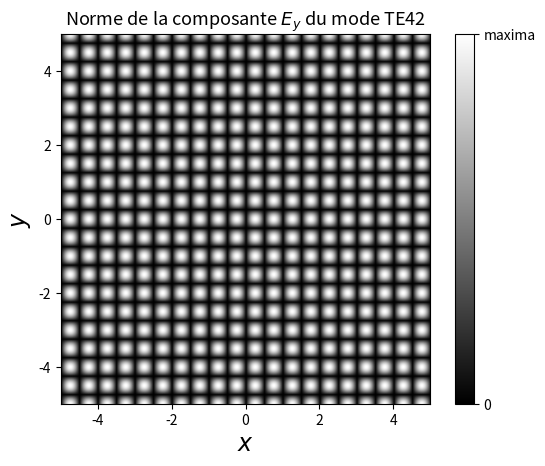

Generate this figure with matplotlib:
import matplotlib.pyplot as plt
import numpy as np

b=1
def E_y(x1,x2):
    return np.abs((-1j/b)*np.sin((4*np.pi*x1)/(2*b))*np.cos((2*np.pi*x2)/(b)))

x1_min = -5.0
x1_max = 5.0
x2_min = -5.0
x2_max = 5.0

x1, x2 = np.meshgrid(np.arange(x1_min,x1_max, 0.005), np.arange(x2_min,x2_max, 0.005))

y = E_y(x1,x2)

ax1 = plt.subplot(111)

plt.imshow(y,extent=[x1_min,x1_max,x2_min,x2_max], cmap="gray", origin='lower')

ticklabels = ax1.get_xticklabels()
ticklabels.extend( ax1.get_yticklabels() )
for label in ticklabels:
    label.set_fontsize(10)

cbar = plt.colorbar(ticks=[0,1])

cbar.ax.set_yticklabels(['0', 'maxima'])
plt.ylabel(r'$y$', size=17)
plt.xlabel(r'$x$', size=17)
plt.title(r"Norme de la composante $E_y$ du mode TE42" , fontsize=13)

plt.show()